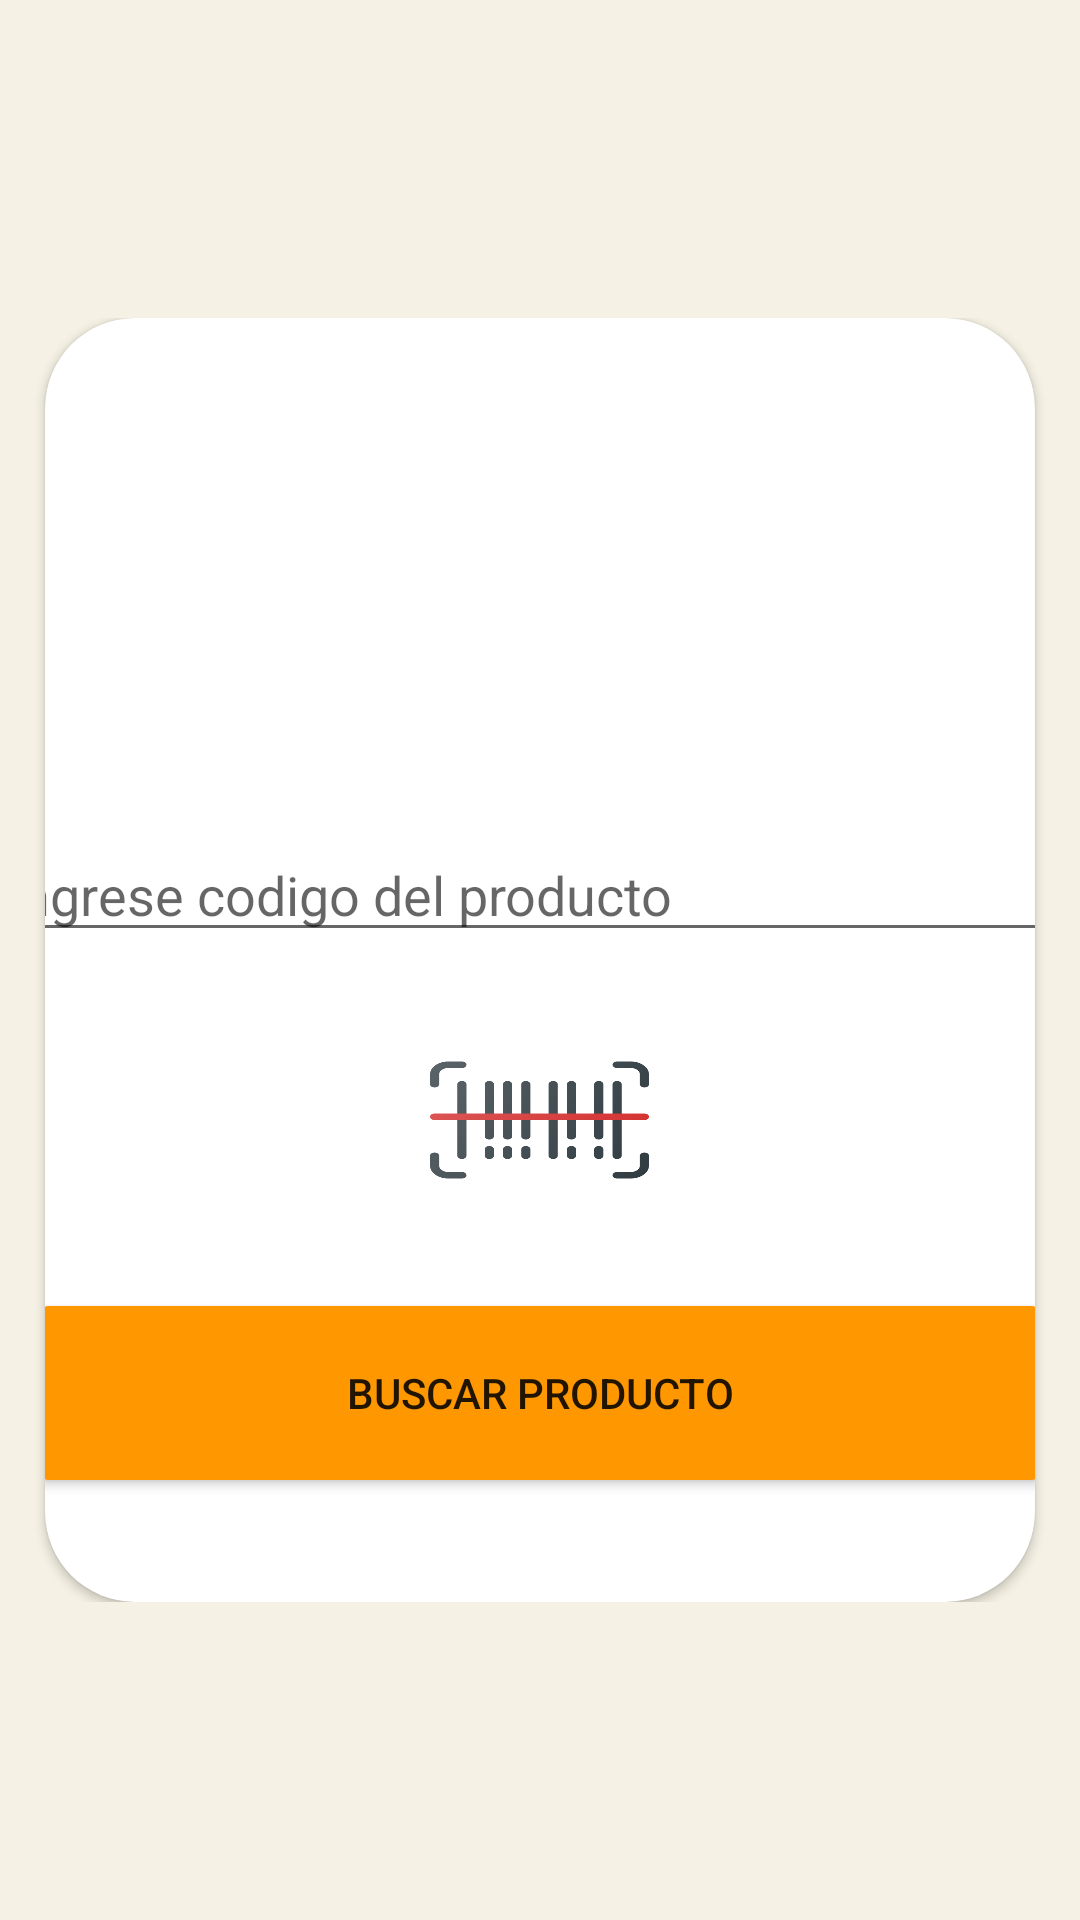

Here is an Android app screen rendered from its layout file. Give the layout XML and the strings, colors and styles it references.
<!-- AndroidManifest.xml: application theme Theme.Gestion -->
<!-- res/layout/activity_one.xml -->
<?xml version="1.0" encoding="utf-8"?>
<LinearLayout xmlns:android="http://schemas.android.com/apk/res/android"
    xmlns:app="http://schemas.android.com/apk/res-auto"
    xmlns:tools="http://schemas.android.com/tools"
    android:layout_width="match_parent"
    android:layout_height="match_parent"
    android:background="#F5F1E4"
    android:gravity="center"
    android:orientation="vertical"
    tools:context=".ActivityOne">


    <LinearLayout
        android:layout_width="wrap_content"
        android:layout_height="wrap_content"
        android:orientation="vertical">

        <androidx.cardview.widget.CardView
            android:layout_width="match_parent"
            android:layout_height="428dp"
            android:layout_marginLeft="15dp"

            android:layout_marginRight="15dp"

            app:cardCornerRadius="30dp"

            >

            <ImageView
                android:id="@+id/imageView2"
                android:layout_width="100dp"
                android:layout_height="100dp"
               android:layout_gravity="center_horizontal"
                android:layout_marginTop="30dp"
                android:layout_weight="0"
                app:srcCompat="@drawable/lupa"

                />

            <LinearLayout
                android:layout_width="match_parent"
                android:layout_height="wrap_content"
                android:layout_marginTop="170dp"
                android:gravity="center"
                android:orientation="vertical">

                <EditText
                    android:id="@+id/e1"
                    android:layout_width="365dp"
                    android:layout_height="wrap_content"
                    android:layout_marginLeft="10dp"
                    android:layout_marginRight="10dp"
                    android:layout_marginBottom="30dp"
                    android:ems="10"
                    android:hint="Ingrese codigo del producto"
                    android:inputType="number"


                    tools:ignore="TouchTargetSizeCheck" />

                <ImageButton
                    android:id="@+id/b2"
                    android:layout_width="73dp"
                    android:layout_height="52dp"
                    android:layout_marginLeft="10dp"
                    android:layout_marginRight="10dp"
                    android:layout_marginBottom="30dp"
                    android:background="@drawable/cb"
                    android:text="escanear producto"

                    tools:ignore="SpeakableTextPresentCheck" />

                <Button
                    android:id="@+id/b1"
                    android:layout_width="340dp"
                    android:layout_height="70dp"

                    android:layout_marginLeft="50dp"
                    android:layout_marginRight="50dp"
                    android:backgroundTint="#FF9800"
                    android:onClick="am"

                    android:text="Buscar producto" />
            </LinearLayout>
        </androidx.cardview.widget.CardView>
    </LinearLayout>

</LinearLayout>
<!-- resources referenced by this layout -->
<resources>
  <!-- drawable cb: png bitmap (drawable, 18198 bytes) -->
  <style name="Theme.Gestion" parent="Theme.MaterialComponents.DayNight.DarkActionBar">
          
          <item name="colorPrimary">#0C69DD</item>
          <item name="colorPrimaryVariant">#0C69DD</item>
          <item name="colorOnPrimary">@color/white</item>
          
          <item name="colorSecondary">@color/teal_200</item>
          <item name="colorSecondaryVariant">@color/teal_700</item>
          <item name="colorOnSecondary">@color/black</item>
          
          <item name="android:statusBarColor" tools:targetApi="l">?attr/colorPrimaryVariant</item>
          
      </style>
  <!-- not gathered from this repository: default colours our renderer supplied (Android Studio template values) -->
  <color name="teal_200">#FF03DAC5</color>
  <color name="teal_700">#FF018786</color>
  <color name="black">#FF000000</color>
  <color name="white">#FFFFFFFF</color>
</resources>
